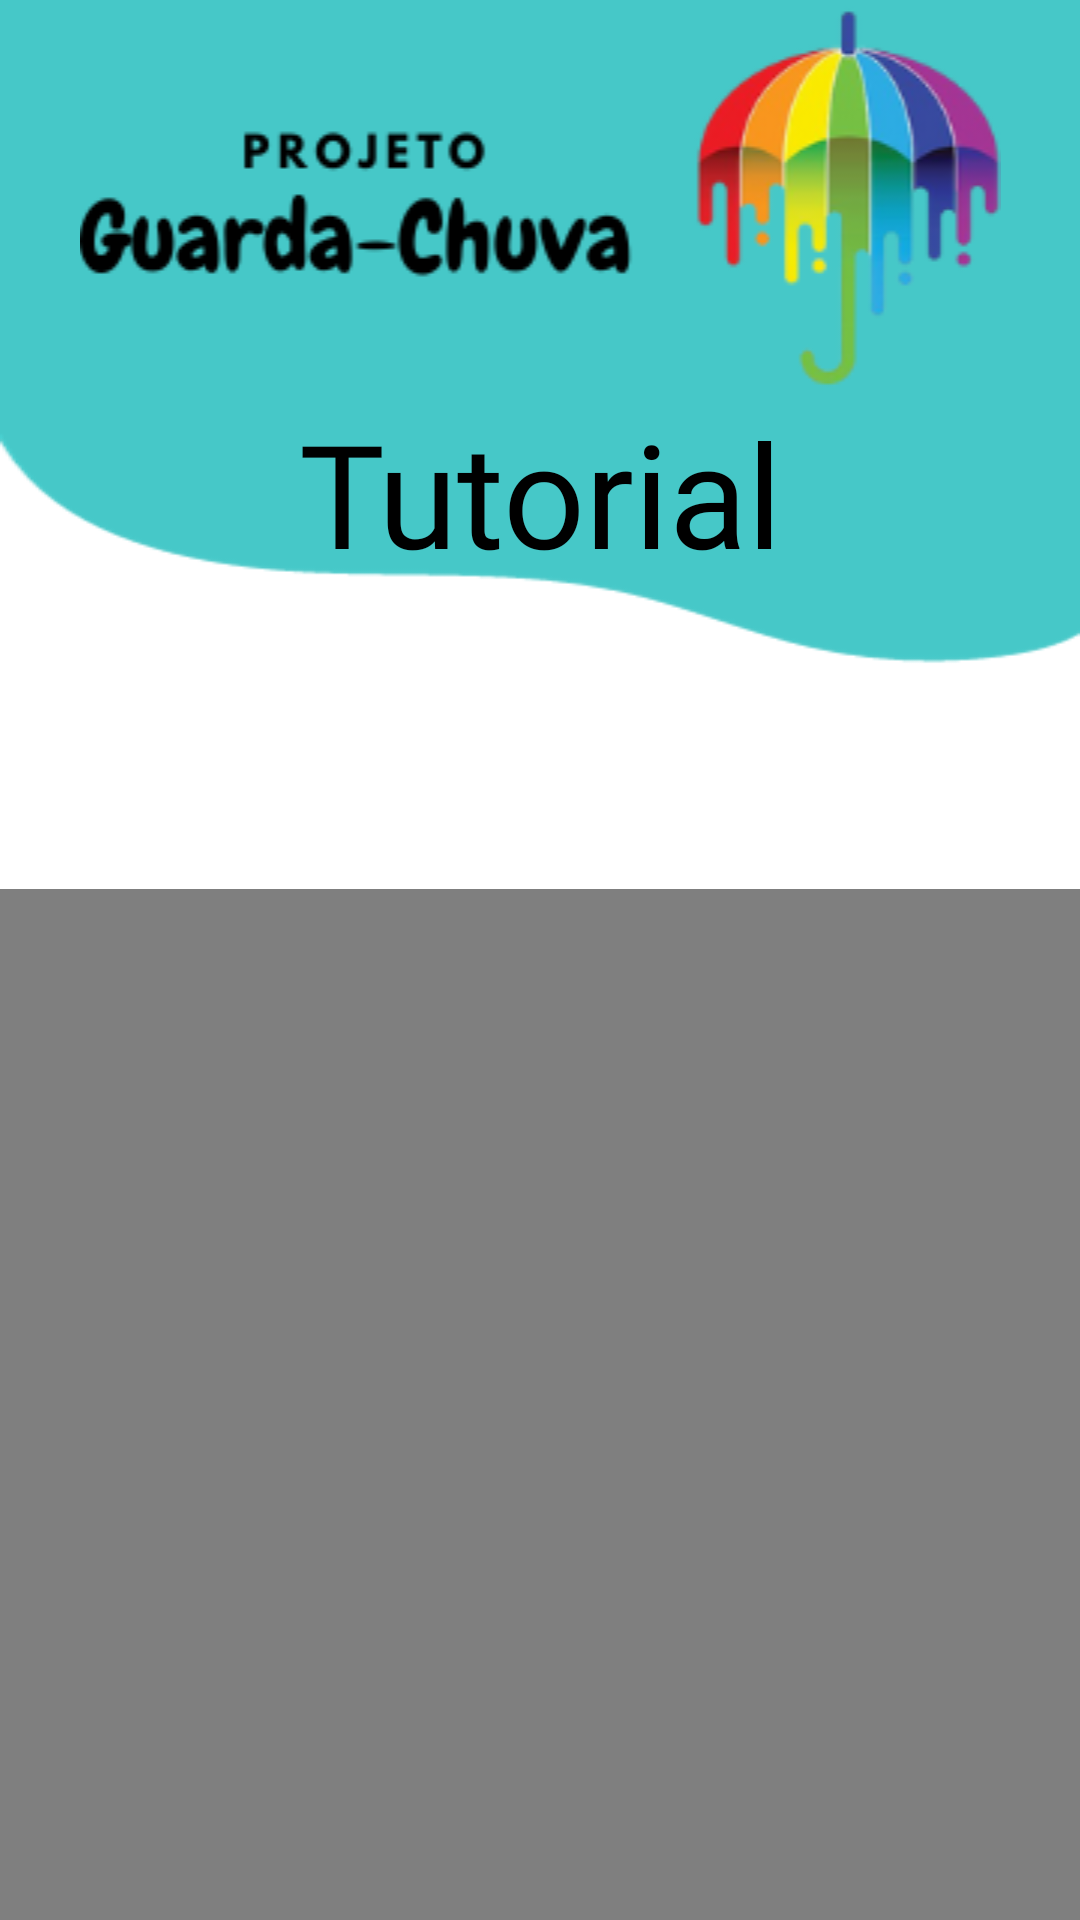

Produce the Android XML layout that renders to this screen, including the resource entries it uses.
<!-- AndroidManifest.xml: application theme Theme.GuardaChuva -->
<!-- res/layout/activity_tutorial.xml -->
<?xml version="1.0" encoding="utf-8"?>
<LinearLayout
    xmlns:android="http://schemas.android.com/apk/res/android"
    xmlns:tools="http://schemas.android.com/tools"
    android:layout_width="match_parent"
    android:layout_height="match_parent"
    android:background="@drawable/background3"
    android:orientation="vertical"
    tools:context=".Tutorial">

    <ImageView
        android:layout_width="match_parent"
        android:layout_height="wrap_content"
        android:src="@drawable/titulo"></ImageView>

    <TextView
        android:layout_width="match_parent"
        android:layout_height="wrap_content"
        android:text="Tutorial"
        android:textColor="@color/black"
        android:fontFamily="@font/chewy"
        android:textSize="48sp"
        android:gravity="center"></TextView>

    <FrameLayout
        android:layout_width="match_parent"
        android:layout_height="wrap_content"
        android:layout_marginTop="100dp"
        >
    <VideoView
        android:layout_width="match_parent"
        android:layout_height="wrap_content"
        android:id="@+id/video"/>
    </FrameLayout>

    <ImageView
        android:id="@+id/estacio"
        android:layout_width="70dp"
        android:layout_height="wrap_content"
        android:layout_gravity="center"
        android:layout_marginTop="40dp"
        android:src="@drawable/estacio_1"></ImageView>

</LinearLayout>
<!-- resources referenced by this layout -->
<resources>
  <color name="black">#FF000000</color>
  <!-- drawable background3: png bitmap (drawable, 6761 bytes) -->
  <!-- drawable estacio_1: png bitmap (drawable, 3754 bytes) -->
  <!-- drawable titulo: png bitmap (drawable, 22085 bytes) -->
  <style name="Theme.GuardaChuva" parent="Base.Theme.GuardaChuva" />
  <style name="Base.Theme.GuardaChuva" parent="Theme.Material3.DayNight.NoActionBar">
          
          
      </style>
</resources>
